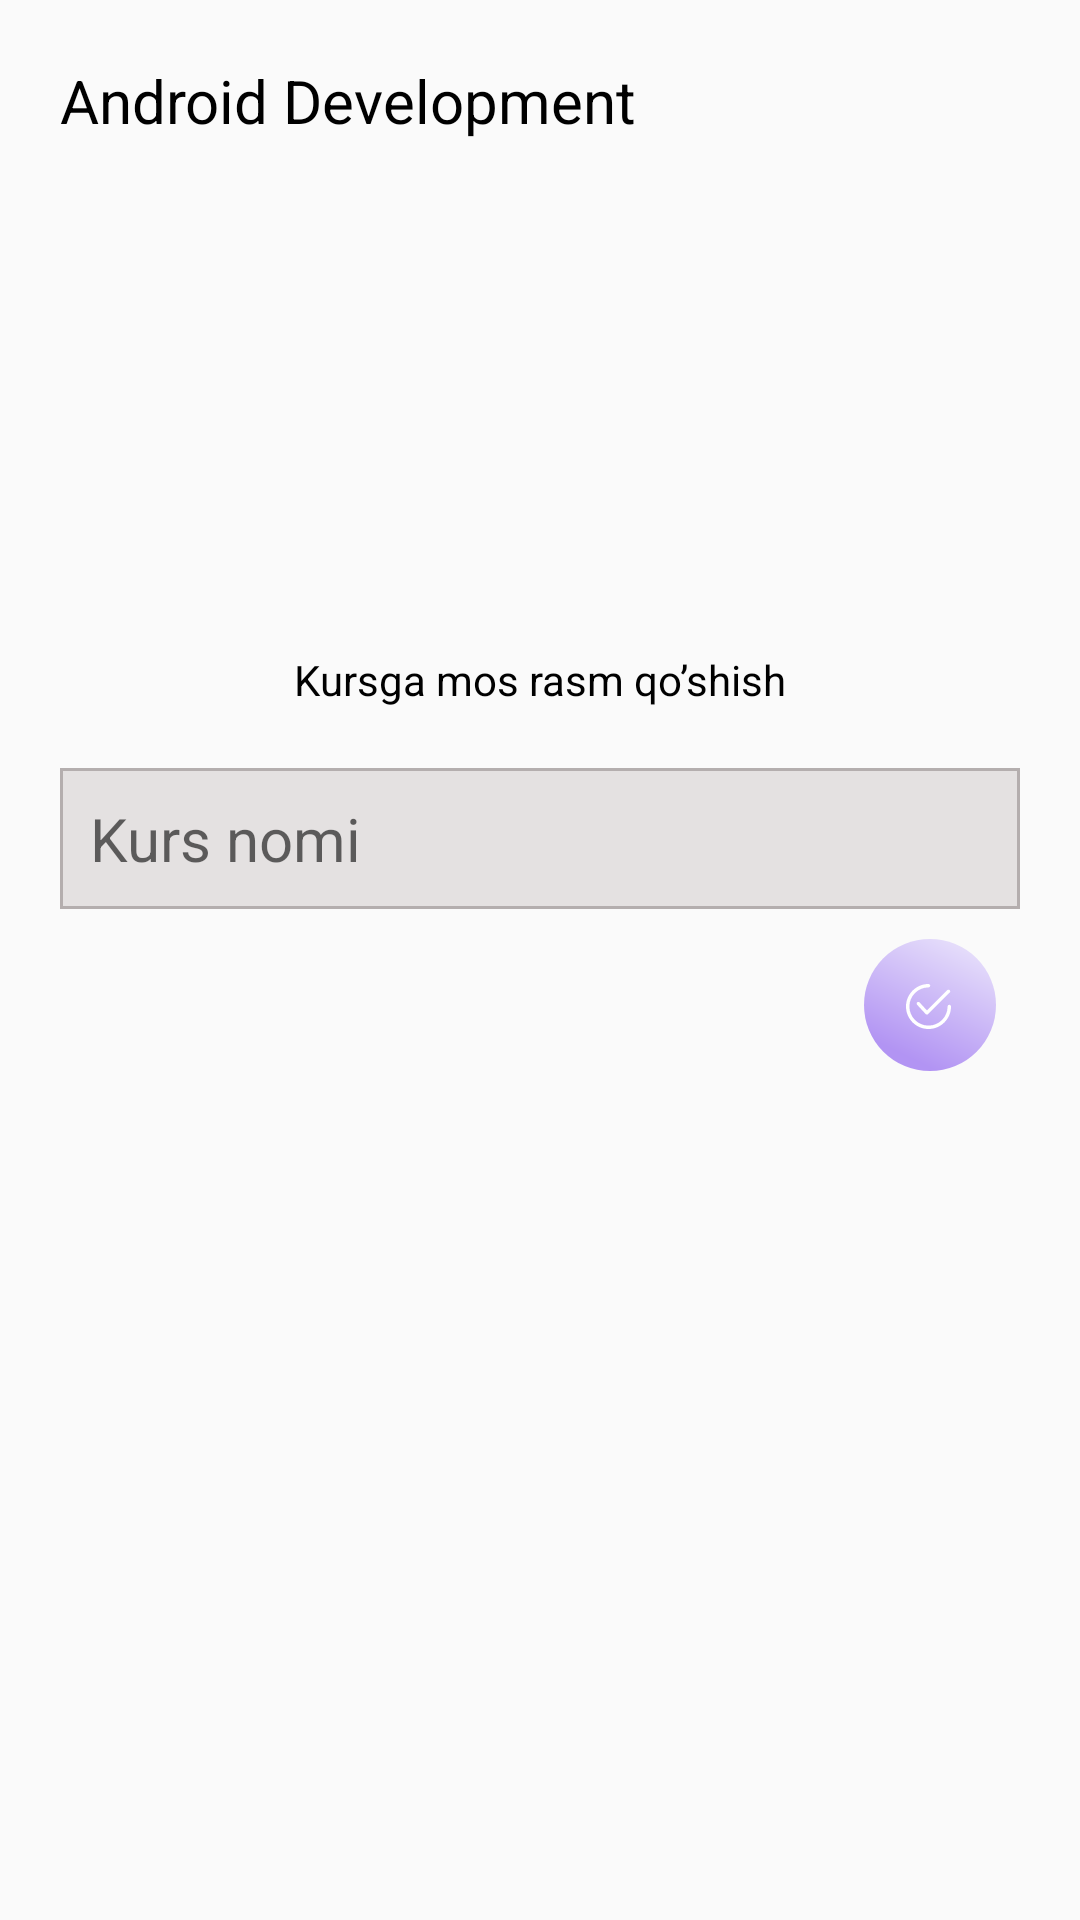

Android layout source for this screen:
<!-- AndroidManifest.xml: application theme Theme.Hom583KursInfo -->
<!-- res/layout/fragment_kurs_info_settings.xml -->
<?xml version="1.0" encoding="utf-8"?>
<LinearLayout
    xmlns:android="http://schemas.android.com/apk/res/android"
    xmlns:tools="http://schemas.android.com/tools"
    android:layout_width="match_parent"
    android:layout_height="match_parent"
    android:orientation="vertical"
    tools:context=".KursInfoSettings">

    <TextView
        android:layout_width="wrap_content"
        android:layout_height="wrap_content"
        android:text="Android Development"
        android:textSize="20sp"
        android:textColor="@color/black"
        android:layout_margin="20sp"/>

    <ImageView
        android:id="@+id/image_add"
        android:layout_gravity="center"
        android:layout_marginTop="20dp"
        android:layout_marginBottom="10dp"
        android:layout_width="150dp"
        android:layout_height="120dp"
        android:src="@drawable/ic_add_image"/>

    <TextView
        android:layout_width="wrap_content"
        android:layout_height="wrap_content"
        android:text="Kursga mos rasm qo’shish"
        android:layout_gravity="center"
        android:textColor="@color/black"/>

    <EditText
        android:id="@+id/edt_name"
        android:layout_width="match_parent"
        android:layout_height="wrap_content"
        android:background="@drawable/edt_fon"
        android:hint="Kurs nomi"
        android:padding="10dp"
        android:textSize="20sp"
        android:layout_marginStart="20dp"
        android:layout_marginEnd="20sp"
        android:layout_marginTop="20sp"
        android:layout_marginBottom="10dp"
        android:textColor="@color/black"/>

    <LinearLayout
        android:layout_width="match_parent"
        android:layout_height="wrap_content"
        android:orientation="horizontal"
        android:gravity="end">
        <FrameLayout
            android:id="@+id/btn_add_save"
            android:layout_width="wrap_content"
            android:layout_height="wrap_content"
            android:layout_marginEnd="20dp">
            <ImageView
                android:layout_width="wrap_content"
                android:layout_height="wrap_content"
                android:src="@drawable/ic_checked"/>
        </FrameLayout>
    </LinearLayout>

</LinearLayout>
<!-- resources referenced by this layout -->
<resources>
  <color name="black">#FF000000</color>
  <!-- drawable edt_fon (drawable) -->
  <?xml version="1.0" encoding="utf-8"?>
  <selector xmlns:android="http://schemas.android.com/apk/res/android">
  
      <item>
          <shape android:shape="rectangle">
              <stroke android:width="1dp" android:color="@color/gray_2"/>
              <solid android:color="@color/gray"/>
          </shape>
      </item>
  
  </selector>
  <!-- drawable ic_checked (drawable) -->
  <vector xmlns:android="http://schemas.android.com/apk/res/android"
      xmlns:aapt="http://schemas.android.com/aapt"
      android:width="60dp"
      android:height="60dp"
      android:viewportWidth="60"
      android:viewportHeight="60">
    <path
        android:pathData="M30,22m-22,0a22,22 0,1 1,44 0a22,22 0,1 1,-44 0">
      <aapt:attr name="android:fillColor">
        <gradient 
            android:startY="2.82011E-7"
            android:startX="41.2157"
            android:endY="39.0392"
            android:endX="22.2353"
            android:type="linear">
          <item android:offset="0" android:color="#FFE8E1FB"/>
          <item android:offset="1" android:color="#FFB294F3"/>
        </gradient>
      </aapt:attr>
    </path>
    <path
        android:pathData="M36.5711,17.0506C36.3505,16.8296 35.9924,16.8292 35.7718,17.0497L28.9897,23.8138L26.5428,21.1562C26.3314,20.9267 25.9739,20.9118 25.744,21.1232C25.5143,21.3346 25.4996,21.6923 25.711,21.922L28.5565,25.0123C28.6607,25.1255 28.8065,25.1913 28.9603,25.1945C28.9645,25.1947 28.9684,25.1947 28.9724,25.1947C29.1218,25.1947 29.2656,25.1353 29.3715,25.0298L36.57,17.8502C36.7912,17.6297 36.7916,17.2717 36.5711,17.0506Z"
        android:fillColor="#ffffff"/>
    <path
        android:pathData="M36.4347,21.9347C36.1224,21.9347 35.8693,22.1877 35.8693,22.5C35.8693,26.0122 33.0122,28.8693 29.5,28.8693C25.988,28.8693 23.1307,26.0122 23.1307,22.5C23.1307,18.988 25.988,16.1307 29.5,16.1307C29.8122,16.1307 30.0653,15.8776 30.0653,15.5653C30.0653,15.2531 29.8122,15 29.5,15C25.3645,15 22,18.3645 22,22.5C22,26.6354 25.3645,30 29.5,30C33.6354,30 37,26.6354 37,22.5C37,22.1878 36.7469,21.9347 36.4347,21.9347Z"
        android:fillColor="#ffffff"/>
  </vector>
  <style name="Theme.Hom583KursInfo" parent="Theme.MaterialComponents.DayNight.NoActionBar.Bridge">
          
          <item name="colorPrimary">@color/purple_500</item>
          <item name="colorPrimaryVariant">@color/purple_700</item>
          <item name="colorOnPrimary">@color/white</item>
          
          <item name="colorSecondary">@color/teal_200</item>
          <item name="colorSecondaryVariant">@color/teal_700</item>
          <item name="colorOnSecondary">@color/black</item>
          
          <item name="android:statusBarColor" tools:targetApi="l">?attr/colorPrimaryVariant</item>
          
      </style>
  <color name="gray_2">#FFB4AEAE</color>
  <color name="gray">#FFE4E1E1</color>
  <color name="purple_500">#FF6200EE</color>
  <color name="purple_700">#C8B8ED</color>
  <color name="white">#FFFFFFFF</color>
  <color name="teal_200">#FF03DAC5</color>
  <color name="teal_700">#FF018786</color>
</resources>
